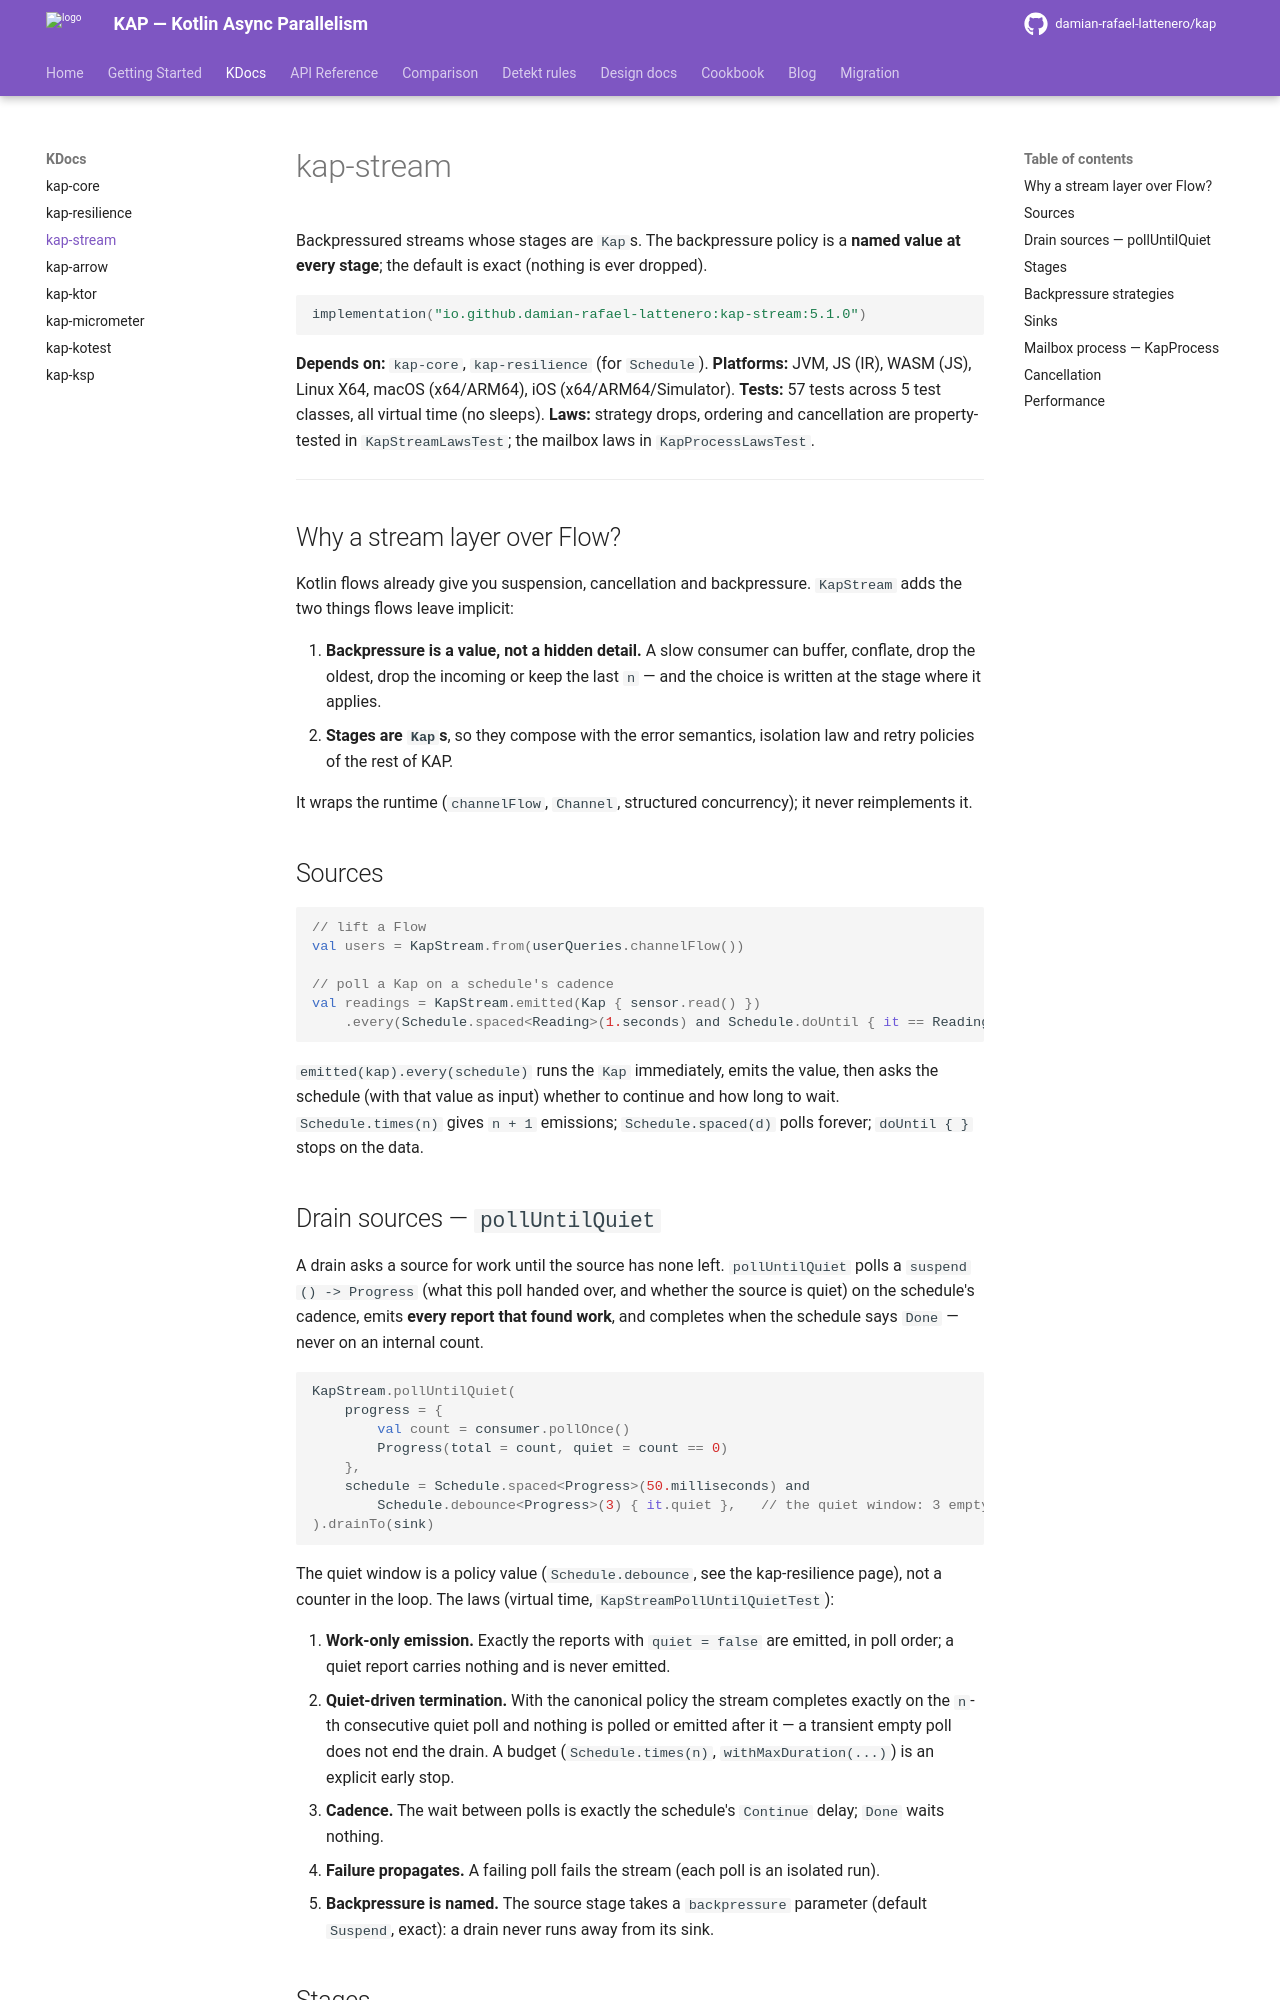

repository: damian-rafael-lattenero/kap · page: modules/kap-stream/index.html · generator: mkdocs

# kap-stream

Backpressured streams whose stages are `Kap`s. The backpressure policy is a **named value at every stage**; the default is exact (nothing is ever dropped).

```kotlin
implementation("io.github.damian-rafael-lattenero:kap-stream:5.1.0")
```

**Depends on:** `kap-core`, `kap-resilience` (for `Schedule`).
**Platforms:** JVM, JS (IR), WASM (JS), Linux X64, macOS (x64/ARM64), iOS (x64/ARM64/Simulator).
**Tests:** 57 tests across 5 test classes, all virtual time (no sleeps).
**Laws:** strategy drops, ordering and cancellation are property-tested in `KapStreamLawsTest`; the mailbox laws in `KapProcessLawsTest`.

---

## Why a stream layer over Flow?

Kotlin flows already give you suspension, cancellation and backpressure. `KapStream` adds the two things flows leave implicit:

1. **Backpressure is a value, not a hidden detail.** A slow consumer can buffer, conflate, drop the oldest, drop the incoming or keep the last `n` — and the choice is written at the stage where it applies.
2. **Stages are `Kap`s**, so they compose with the error semantics, isolation law and retry policies of the rest of KAP.

It wraps the runtime (`channelFlow`, `Channel`, structured concurrency); it never reimplements it.

## Sources

```kotlin
// lift a Flow
val users = KapStream.from(userQueries.channelFlow())

// poll a Kap on a schedule's cadence
val readings = KapStream.emitted(Kap { sensor.read() })
    .every(Schedule.spaced<Reading>(1.seconds) and Schedule.doUntil { it == Reading.CLOSED })
```

`emitted(kap).every(schedule)` runs the `Kap` immediately, emits the value, then asks the schedule (with that value as input) whether to continue and how long to wait. `Schedule.times(n)` gives `n + 1` emissions; `Schedule.spaced(d)` polls forever; `doUntil { }` stops on the data.

## Drain sources — `pollUntilQuiet`

A drain asks a source for work until the source has none left. `pollUntilQuiet` polls a `suspend () -> Progress` (what this poll handed over, and whether the source is quiet) on the schedule's cadence, emits **every report that found work**, and completes when the schedule says `Done` — never on an internal count.

```kotlin
KapStream.pollUntilQuiet(
    progress = {
        val count = consumer.pollOnce()
        Progress(total = count, quiet = count == 0)
    },
    schedule = Schedule.spaced<Progress>(50.milliseconds) and
        Schedule.debounce<Progress>(3) { it.quiet },   // the quiet window: 3 empty polls in a row
).drainTo(sink)
```

The quiet window is a policy value (`Schedule.debounce`, see the kap-resilience page), not a counter in the loop. The laws (virtual time, `KapStreamPollUntilQuietTest`):

1. **Work-only emission.** Exactly the reports with `quiet = false` are emitted, in poll order; a quiet report carries nothing and is never emitted.
2. **Quiet-driven termination.** With the canonical policy the stream completes exactly on the `n`-th consecutive quiet poll and nothing is polled or emitted after it — a transient empty poll does not end the drain. A budget (`Schedule.times(n)`, `withMaxDuration(...)`) is an explicit early stop.
3. **Cadence.** The wait between polls is exactly the schedule's `Continue` delay; `Done` waits nothing.
4. **Failure propagates.** A failing poll fails the stream (each poll is an isolated run).
5. **Backpressure is named.** The source stage takes a `backpressure` parameter (default `Suspend`, exact): a drain never runs away from its sink.
